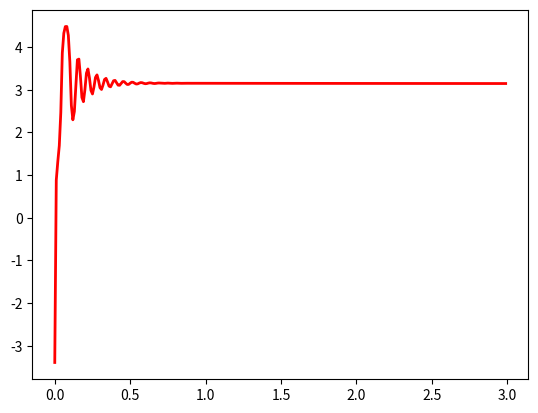
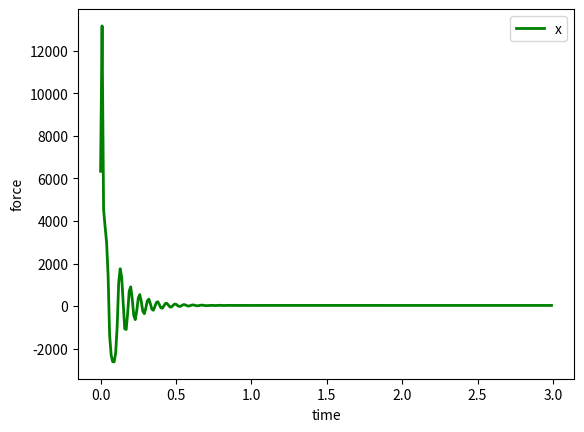

Here is the Python script that generated these plots, in order:
# Importing libraries
import matplotlib.pyplot as plt
import math as mt
import numpy as np

# Physical parameters of system
m=0.2
M=0.5
l=0.3
b=0.1
g=9.8
I= 0.006

# State parameters
phie_desired=3.14
phie=0
phie_dot=0
phie_ddot=0
e_old=0
e_I=0

kp=2000
kd=11
ki=6



phie_array=[]
x_array=[]
u_array=[]
time=[]

x_ddot=0
x_dot=0
x=0
time=np.arange(0,3,0.01)
delta_t=0.01


for i in range(0,300):
    # print(i)
    e=(phie_desired-phie)    # error in state
    e_d= e-e_old
    e_old=e
    e_I=e_I + e              # Intergral gain
    u=kp*e+ kd*e_d + ki*e_I  # controller
    
    x_ddot= (u+ m*l*(phie_dot**2)*mt.sin(phie)- m*l*phie_ddot*mt.cos(phie)- b*x_dot)/(M+m)
    
    phie_ddot=(-m*g*l*mt.sin(phie)- m*l*x_ddot*mt.cos(phie))/(I+m*l*l)

    # appling newton's law


    phie_dot=phie_dot+ phie_ddot*delta_t
    phie= phie+phie_dot*(delta_t) + phie_ddot*(delta_t**2)*0.5

    x_dot=x_dot+ x_ddot*delta_t
    x=x+ x_dot*delta_t +x_ddot*(delta_t**2)*0.5

    
        
    phie_array.append(phie)
    u_array.append(u)
    x_array.append(x)

plot1=plt.figure(1)
plt.plot(time,phie_array,'r-',linewidth=2,label='phie')

plot2=plt.figure(2)
plt.plot(time,u_array,'g-',linewidth=2,label='x')


plt.xlabel('time')
plt.ylabel('force')
plt.legend()
plt.show()


